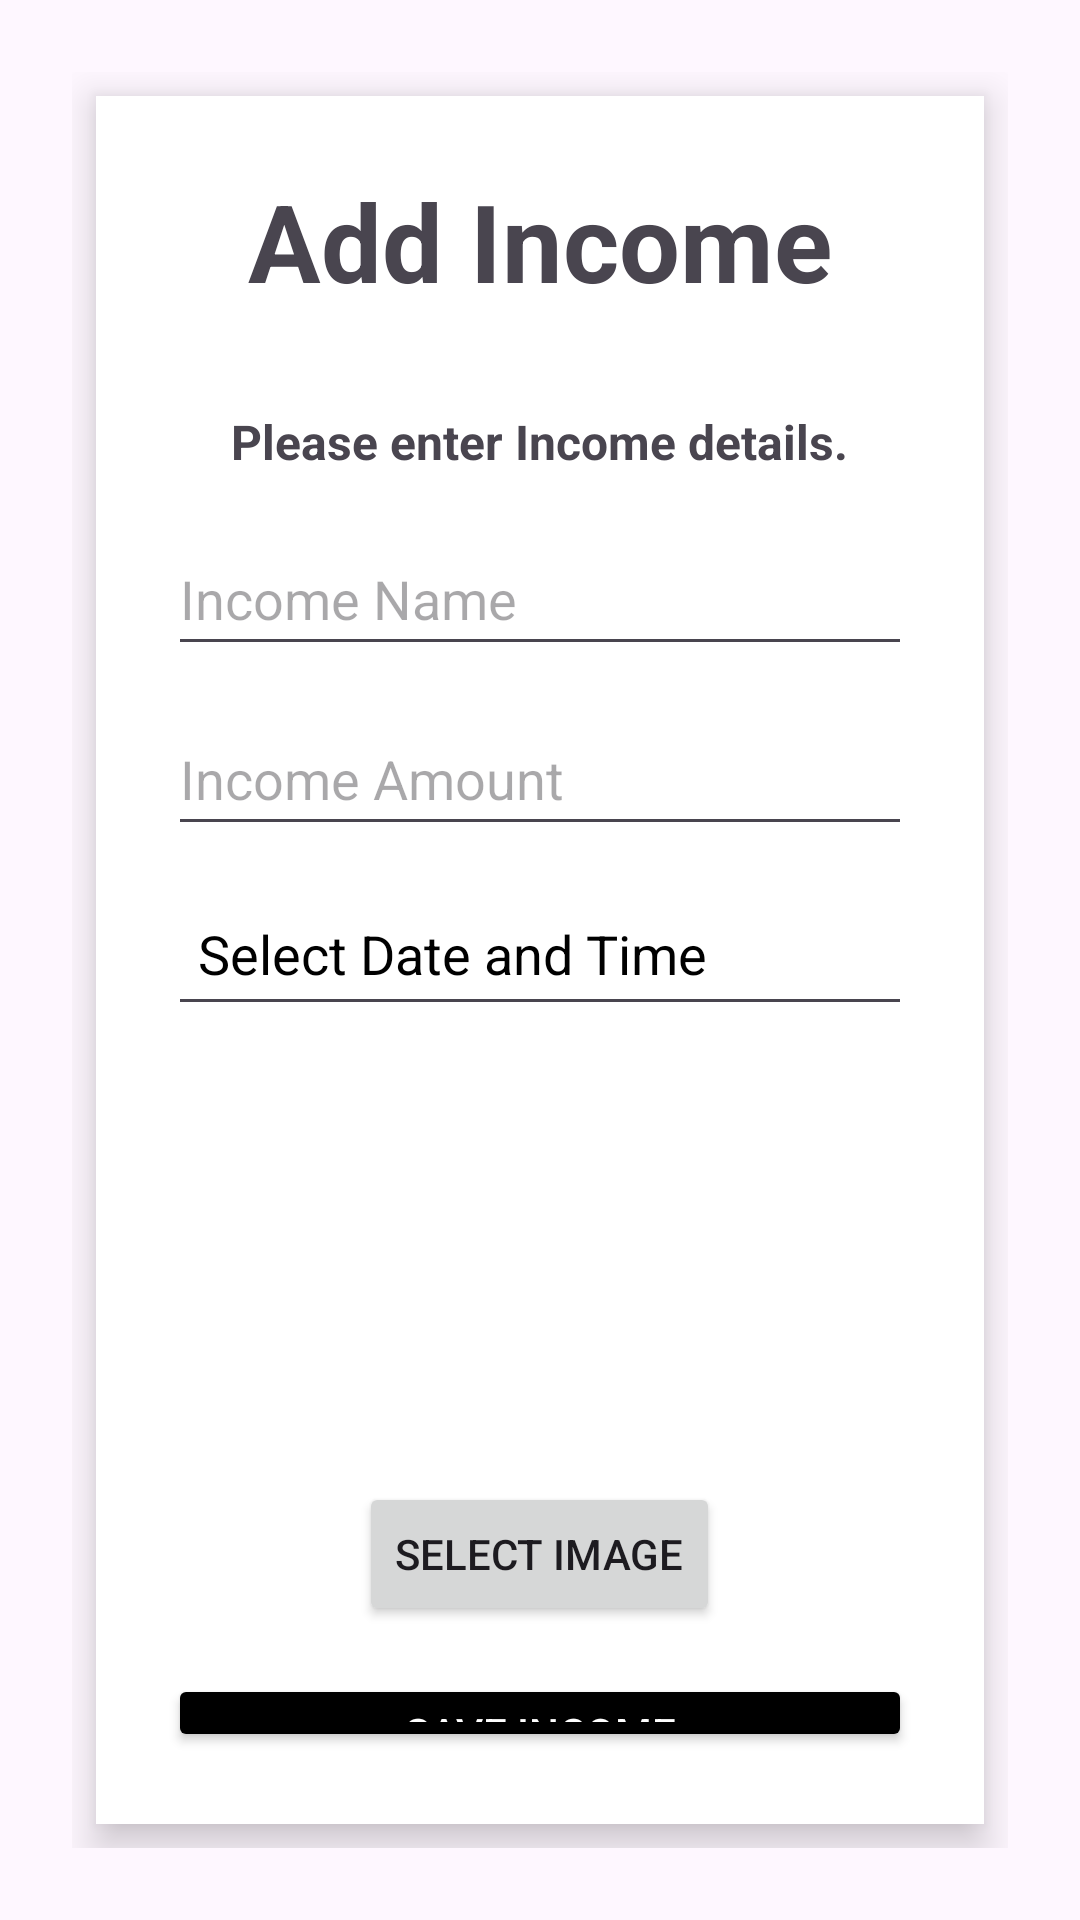

The Android layout XML behind this screen, and the referenced resources:
<!-- AndroidManifest.xml: application theme Theme.Prog7313_Prog2 -->
<!-- res/layout/activity_add_income.xml -->
<?xml version="1.0" encoding="utf-8"?>
<LinearLayout xmlns:android="http://schemas.android.com/apk/res/android"
    android:layout_width="match_parent"
    android:layout_height="match_parent"
    xmlns:tools="http://schemas.android.com/tools"
    android:background="@drawable/background"
    android:orientation="vertical"
    android:padding="24dp"
    android:gravity="center_horizontal"
    android:id="@+id/income"
    tools:content=".Add_IncomeActivity">

    <LinearLayout
        android:layout_width="match_parent"
        android:layout_height="wrap_content"
        android:background="@android:color/white"
        android:orientation="vertical"
        android:padding="24dp"
        android:elevation="8dp"
        android:layout_margin="8dp"
        android:backgroundTint="@android:color/white"
        android:gravity="center_horizontal"
        android:layout_gravity="center_horizontal">

        <TextView
            android:id="@+id/incomeTitle"
            android:layout_width="wrap_content"
            android:layout_height="wrap_content"
            android:text="Add Income"
            android:textSize="36sp"
            android:textStyle="bold"
            android:textColor="@color/bright_orange"
            android:layout_marginBottom="32dp" />

        <TextView
            android:layout_width="wrap_content"
            android:layout_height="wrap_content"
            android:text="Please enter Income details."
            android:textStyle="bold"
            android:textSize="16sp"
            android:layout_marginBottom="16dp" />

        
        <EditText
            android:id="@+id/incomeNameInput"
            android:layout_width="match_parent"
            android:layout_height="48dp"
            android:hint="Income Name"
            android:inputType="text"
            android:backgroundTint="@color/grey"
            android:layout_marginBottom="12dp" />

        
        <EditText
            android:id="@+id/incomeAmountInput"
            android:layout_width="match_parent"
            android:layout_height="48dp"
            android:hint="Income Amount"
            android:inputType="numberDecimal"
            android:backgroundTint="@color/grey"
            android:layout_marginBottom="12dp" />

        
        <EditText
            android:id="@+id/incomeDateInput"
            android:layout_width="match_parent"
            android:layout_height="48dp"
            android:hint="Select Date and Time"
            android:focusable="false"
            android:clickable="true"
            android:inputType="none"
            android:padding="10dp"
            android:textColor="#000000"
            android:textColorHint="#000000"
            android:layout_marginBottom="16dp"
            android:backgroundTint="@color/grey" />

        
        <ImageView
            android:id="@+id/ExpenseImage"
            android:layout_width="120dp"
            android:layout_height="120dp"
            android:layout_marginTop="8dp"
            android:scaleType="centerCrop"
            android:layout_gravity="center" />

        
        <Button
            android:id="@+id/selectIncomeImageButton"
            android:layout_width="wrap_content"
            android:layout_height="wrap_content"
            android:text="Select Image"
            android:layout_gravity="center"
            android:layout_marginTop="8dp"
            android:layout_marginBottom="16dp" />

        
        <Button
            android:id="@+id/saveIncomeButton"
            android:layout_width="match_parent"
            android:layout_height="wrap_content"
            android:text="Save Income"
            android:backgroundTint="@android:color/black"
            android:textColor="@android:color/white" />
    </LinearLayout>

    
    <Button
        android:id="@+id/BackToReport"
        android:layout_width="match_parent"
        android:layout_height="wrap_content"
        android:text="Back to Report" />
</LinearLayout>
<!-- resources referenced by this layout -->
<resources>
  <style name="Theme.Prog7313_Prog2" parent="Base.Theme.Prog7313_Prog2" />
  <style name="Base.Theme.Prog7313_Prog2" parent="Theme.Material3.DayNight.NoActionBar">
          
          
      </style>
</resources>
